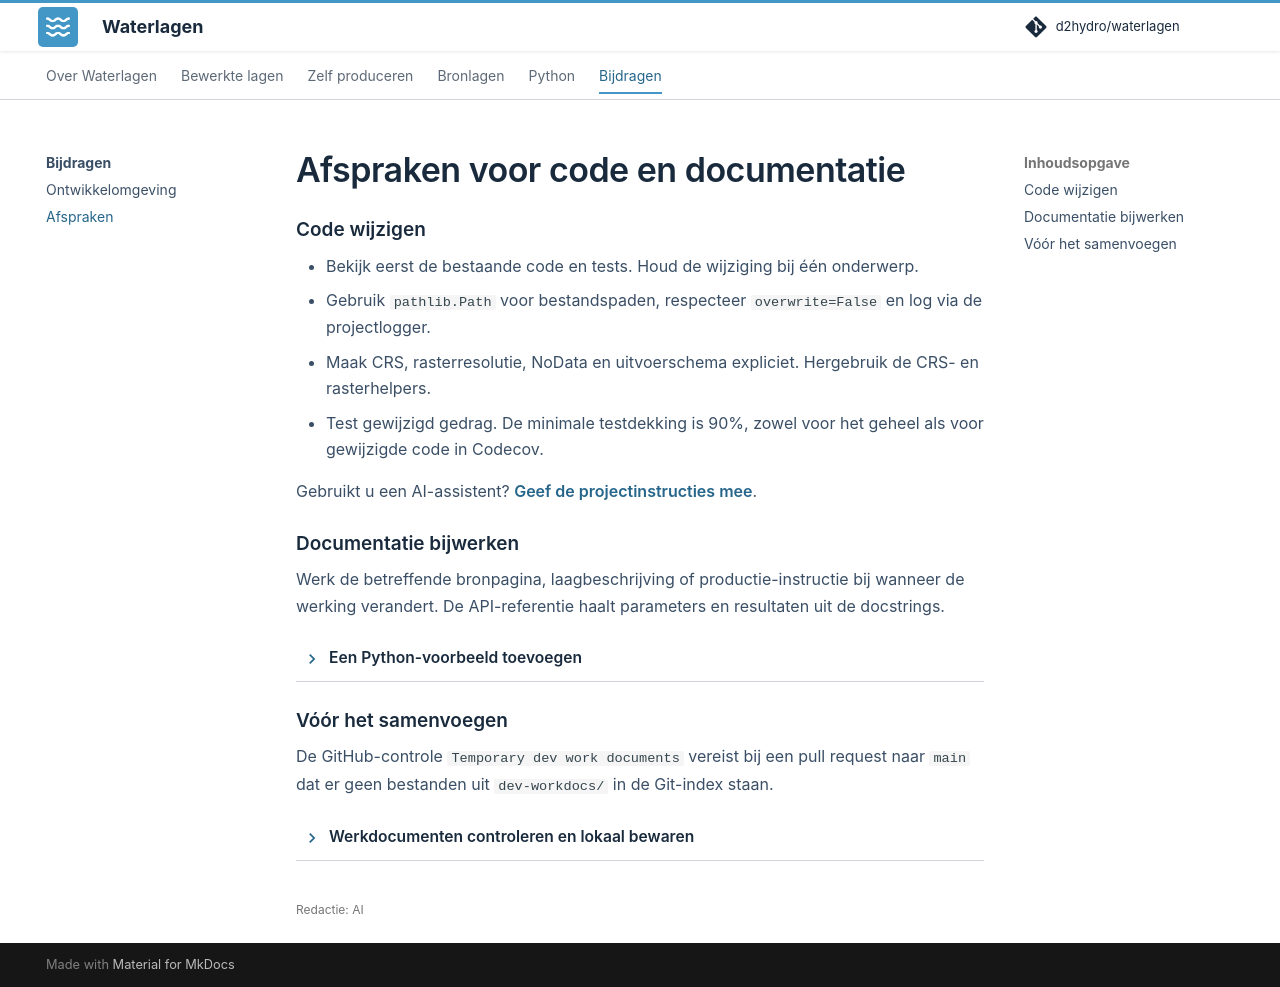

repository: d2hydro/waterlagen · page: bijdragen/conventions/index.html · generator: mkdocs

---
editorial_status: ai
---

# Afspraken voor code en documentatie

## Code wijzigen

- Bekijk eerst de bestaande code en tests. Houd de wijziging bij één onderwerp.
- Gebruik `pathlib.Path` voor bestandspaden, respecteer `overwrite=False` en log via de projectlogger.
- Maak CRS, rasterresolutie, NoData en uitvoerschema expliciet. Hergebruik de CRS- en rasterhelpers.
- Test gewijzigd gedrag. De minimale testdekking is 90%, zowel voor het geheel als voor gewijzigde code in Codecov.

Gebruikt u een AI-assistent? [Geef de projectinstructies mee](ai-agents.md).

## Documentatie bijwerken

Werk de betreffende bronpagina, laagbeschrijving of productie-instructie bij wanneer de werking verandert. De API-referentie haalt parameters en resultaten uit de docstrings.

??? info "Een Python-voorbeeld toevoegen"

    Zet het script in `docs/reference/voorbeelden/`. Neem het met `pymdownx.snippets` op in de voorbeeldpagina en link naar hetzelfde bestand als download.

    Zet de instellingen bovenaan en toon de publieke functies voor invoer, bewerking en uitvoer. Hergebruik bestaande bronbestanden. Gebruik waar mogelijk `alkmaar_centrum` en vermeld wanneer een landelijke download nodig is. Bescherm de uitvoering met `if __name__ == "__main__":` voor import en multiprocessing.

    Voeg een offline test toe aan `tests/test_python_examples.py`. Draai dat testbestand en bouw de handleiding. Controleer ook de begeleidende tekst bij gewijzigde functies. Op menselijk beheerde pagina’s volgen alleen gegenereerde API-blokken en ingelezen voorbeelden automatisch hun bron.

## Vóór het samenvoegen

De GitHub-controle `Temporary dev work documents` vereist bij een pull request naar `main` dat er geen bestanden uit `dev-workdocs/` in de Git-index staan.

??? info "Werkdocumenten controleren en lokaal bewaren"

    Bewaar tijdelijke reviews en reproductiescripts onder `dev-workdocs/reviews/` en plannen onder `dev-workdocs/implementatieplannen/`. Neem blijvende uitleg op in `docs/`, regressietests in `tests/` en openstaande punten in issues.

    Controleer welke documenten nog in gebruik zijn. Haal alleen afgeronde bestanden uit Git met `git rm --cached -- <bestand>` om de lokale kopie te behouden. Neem de verwijdering uit Git mee in de pull request.

    ```bash
    pixi run python -I scripts/check_dev_workdocs.py --repo .
    ```
